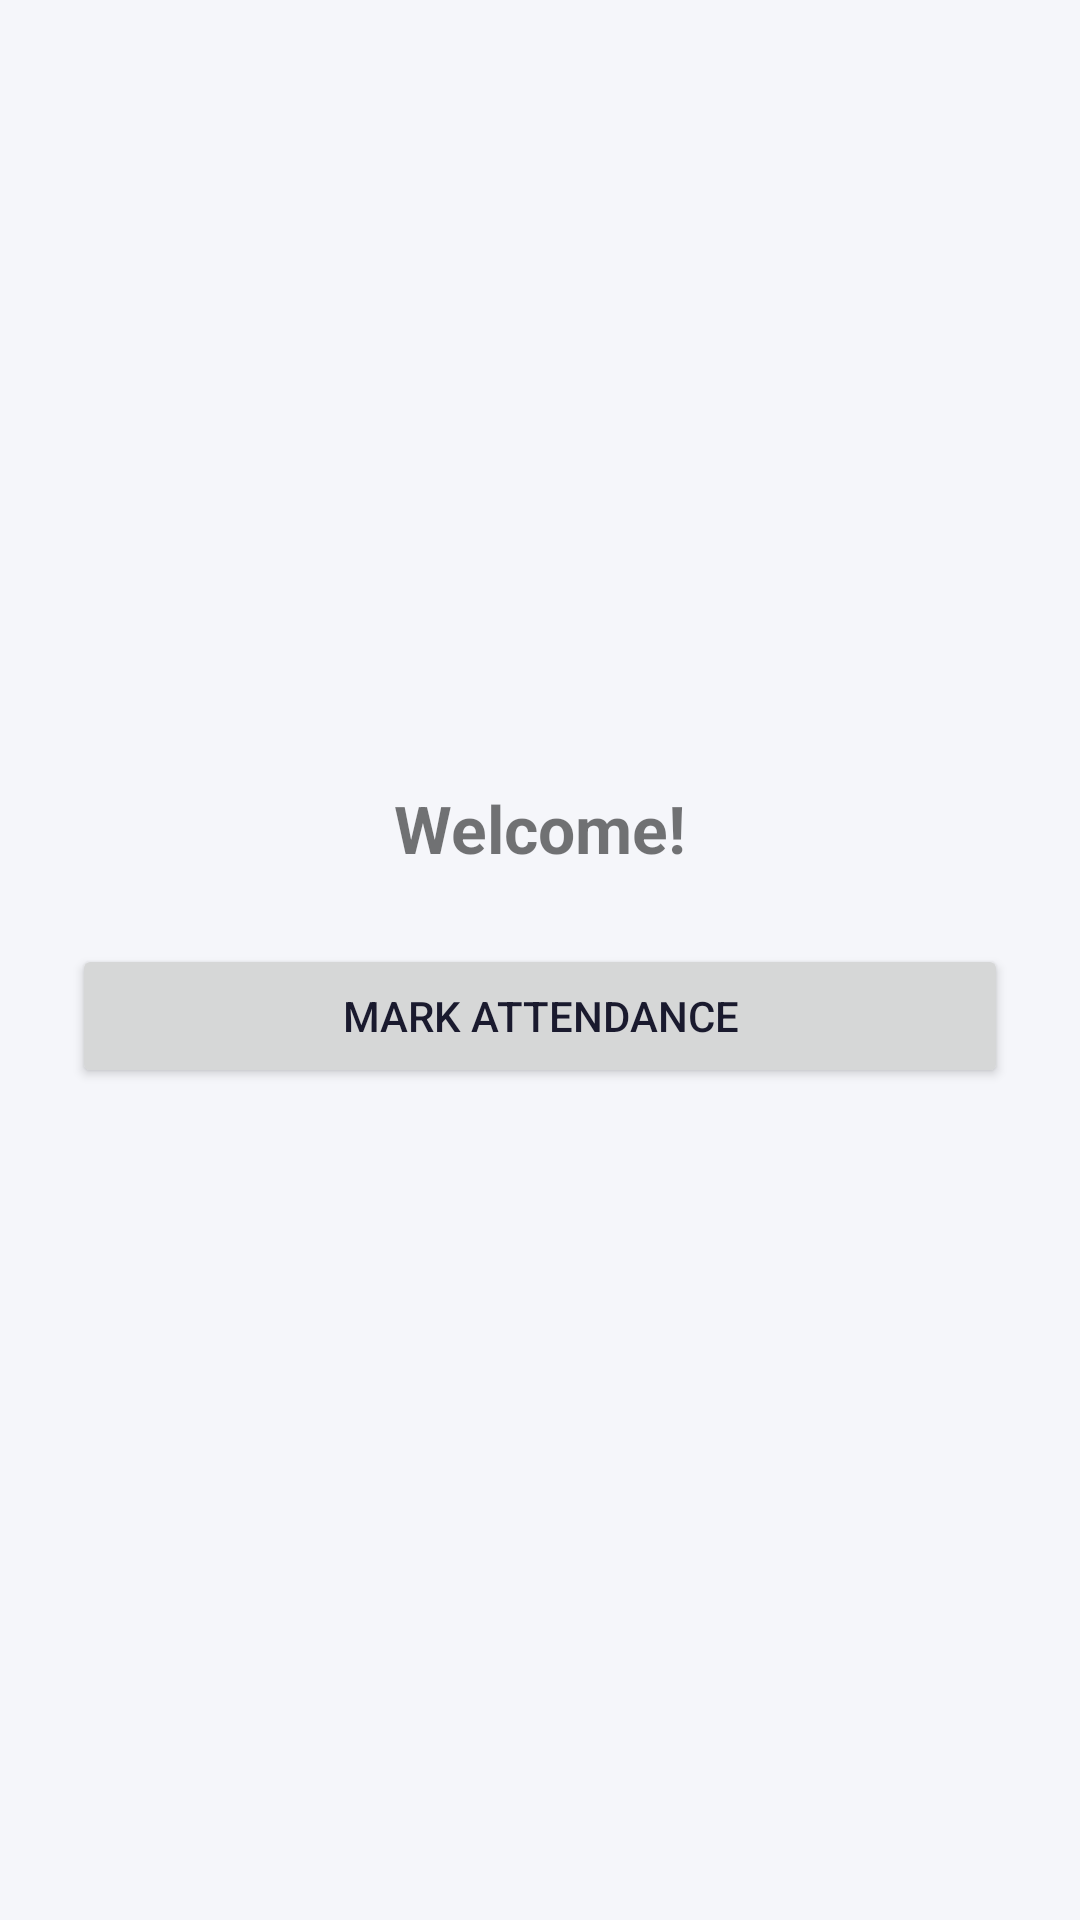

Produce the Android XML layout that renders to this screen, including the resource entries it uses.
<!-- AndroidManifest.xml: application theme Theme.VDClasses -->
<!-- res/layout/fragment_home.xml -->
<?xml version="1.0" encoding="utf-8"?>
<LinearLayout xmlns:android="http://schemas.android.com/apk/res/android"
    android:layout_width="match_parent"
    android:layout_height="match_parent"
    android:gravity="center"
    android:orientation="vertical"
    android:padding="24dp">

    <TextView
        android:id="@+id/tvWelcome"
        android:layout_width="wrap_content"
        android:layout_height="wrap_content"
        android:text="Welcome!"
        android:textSize="22sp"
        android:textStyle="bold"
        android:layout_marginBottom="24dp" />

    <Button
        android:id="@+id/btnMarkAttendance"
        android:layout_width="match_parent"
        android:layout_height="wrap_content"
        android:text="Mark Attendance"
        android:layout_marginBottom="16dp" />

    <TextView
        android:id="@+id/tvAttendanceStatus"
        android:layout_width="wrap_content"
        android:layout_height="wrap_content"
        android:textSize="16sp"
        android:visibility="gone" />

</LinearLayout>
<!-- resources referenced by this layout -->
<resources>
  <style name="Theme.VDClasses" parent="Theme.MaterialComponents.Light.NoActionBar">
          <item name="colorPrimary">@color/primary</item>
          <item name="colorPrimaryVariant">@color/primaryVariant</item>
          <item name="colorOnPrimary">@color/white</item>
          <item name="colorSecondary">@color/secondary</item>
          <item name="colorSecondaryVariant">@color/secondaryVariant</item>
          <item name="colorOnSecondary">@color/white</item>
          <item name="android:statusBarColor">@color/primaryVariant</item>
          <item name="android:windowBackground">@color/surface</item>
          <item name="android:textColorPrimary">@color/textPrimary</item>
          <item name="android:textColorSecondary">@color/textSecondary</item>
          <item name="textInputStyle">@style/Widget.VDClasses.TextInputLayout</item>
          <item name="materialButtonStyle">@style/Widget.VDClasses.Button</item>
      </style>
  <color name="primary">#5B67CA</color>
  <color name="primaryVariant">#4A55B5</color>
  <color name="white">#FFFFFFFF</color>
  <color name="secondary">#FF8C42</color>
  <color name="secondaryVariant">#F07623</color>
  <color name="surface">#F5F6FA</color>
  <color name="textPrimary">#1A1A2E</color>
  <color name="textSecondary">#6C6C80</color>
  <style name="Widget.VDClasses.TextInputLayout" parent="Widget.MaterialComponents.TextInputLayout.OutlinedBox">
          <item name="boxCornerRadiusTopStart">12dp</item>
          <item name="boxCornerRadiusTopEnd">12dp</item>
          <item name="boxCornerRadiusBottomStart">12dp</item>
          <item name="boxCornerRadiusBottomEnd">12dp</item>
          <item name="boxStrokeColor">@color/primary</item>
          <item name="hintTextColor">@color/primary</item>
      </style>
  <style name="Widget.VDClasses.Button" parent="Widget.MaterialComponents.Button">
          <item name="cornerRadius">24dp</item>
          <item name="backgroundTint">@color/primary</item>
          <item name="android:textAllCaps">false</item>
          <item name="android:paddingTop">12dp</item>
          <item name="android:paddingBottom">12dp</item>
      </style>
</resources>
